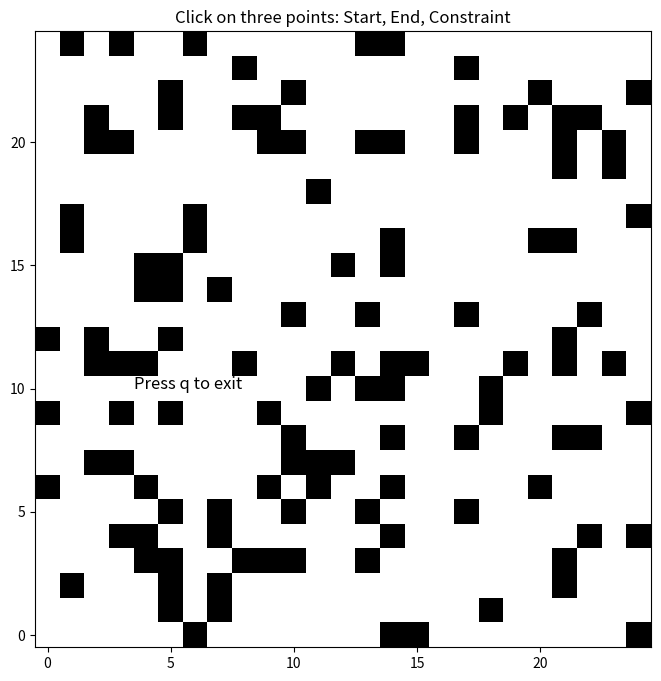

Reproduce this figure in Python. (Note: this script raises an exception after producing the figure.)
import heapq
import numpy as np
import matplotlib.pyplot as plt
import random
import math


class Node:
    def __init__(self, x, y, parent=None):
        self.x = x
        self.y = y
        self.parent = parent
        # Heuristic Cost
        self.g = 0 
        self.h = 0  
        self.f = 0  

    def __lt__(self, other):
        return self.f < other.f

def heuristic(node, goal):
    # Manhattan distance 
    # return math.sqrt((node.x - goal.x)**2 + (node.y - goal.y)**2)
    return abs(node.x - goal.x) + abs(node.y - goal.y)

def get_neighbors(node, grid_map):
    neighbors = []
    # Right, Left, Down, Up
    directions = [(0, 1), (0, -1), (1, 0), (-1, 0)]  
    for dx, dy in directions:
        nx, ny = node.x + dx, node.y + dy
        if 0 <= nx < len(grid_map) and 0 <= ny < len(grid_map[0]) and grid_map[nx][ny] == 0:
            neighbors.append(Node(nx, ny))
    return neighbors

def reconstruct_path(current_node):
    path = []
    while current_node is not None:
        path.append((current_node.x, current_node.y))
        current_node = current_node.parent
    return path[::-1]

def visualize_path(ax, grid_map, start, goal, constraint, closed_set, open_list, path, current_node, title):
    ax.clear()
    ax.imshow(grid_map, cmap='gray_r', origin='lower')

    for x, y in closed_set:
        ax.text(y, x, 'X', color='red', ha='center', va='center', fontsize=10)

    for node in open_list:
        ax.text(node.y, node.x, 'O', color='blue', ha='center', va='center', fontsize=10)

    if path:
        path_x, path_y = zip(*path)
        ax.plot(path_y, path_x, color='red', linewidth=2)

    ax.text(start[1], start[0], 'S', color='green', ha='center', va='center', fontsize=12)
    ax.text(goal[1], goal[0], 'G', color='purple', ha='center', va='center', fontsize=12)
    if constraint:
        if constraint[2] == 'left':
            ax.text(constraint[1], constraint[0], 'C', color='yellow', ha='center', va='center', fontsize=12)
        elif constraint[2] == 'right':
            ax.text(constraint[1], constraint[0], 'C', color='blue', ha='center', va='center', fontsize=12)

    ax.text(current_node.y, current_node.x, 'X', color='orange', ha='center', va='center', fontsize=12)
    ax.set_xlabel('X')
    ax.set_ylabel('Y')
    ax.grid(True)
    ax.set_title(title)
    plt.pause(0.001)

def a_star(grid_map, start, goal, constraint=None):
    start_node = Node(start[0], start[1])
    goal_node = Node(goal[0], goal[1])

    open_list = []
    closed_set = set()

    heapq.heappush(open_list, start_node)

    fig, ax = plt.subplots(figsize=(10, 10))

    while open_list:
        current_node = heapq.heappop(open_list)

        if current_node.x == goal_node.x and current_node.y == goal_node.y:
            path = reconstruct_path(current_node)
            visualize_path(ax, grid_map, start, goal, constraint, closed_set, open_list, path, current_node, 'A* Algorithm Visualization')
            plt.show()
            return path

        closed_set.add((current_node.x, current_node.y))

        for neighbor in get_neighbors(current_node, grid_map):
            if (neighbor.x, neighbor.y) in closed_set:
                continue

            if constraint and neighbor.x == constraint[0] and neighbor.y == constraint[1]:
                if constraint[2] == 'left':
                    neighbor.g = current_node.g + 10  # Discourage path
                elif constraint[2] == 'right':
                    neighbor.g = current_node.g + 1  # Allow path
            else:
                neighbor.g = current_node.g + 1

            neighbor.h = heuristic(neighbor, goal_node)
            neighbor.f = neighbor.g + neighbor.h
            neighbor.parent = current_node

            heapq.heappush(open_list, neighbor)

        visualize_path(ax, grid_map, start, goal, constraint, closed_set, open_list, [], current_node, 'A* Algorithm Visualization')

    plt.show()

    return None

def dijkstra(grid_map, start, goal, constraint=None):
    start_node = Node(start[0], start[1])
    goal_node = Node(goal[0], goal[1])

    open_list = []
    closed_set = set()

    heapq.heappush(open_list, start_node)

    fig, ax = plt.subplots(figsize=(10, 10))

    while open_list:
        current_node = heapq.heappop(open_list)

        if current_node.x == goal_node.x and current_node.y == goal_node.y:
            path = reconstruct_path(current_node)
            visualize_path(ax, grid_map, start, goal, constraint, closed_set, open_list, path, current_node, 'Dijkstra Plot')
            plt.show()
            return path

        closed_set.add((current_node.x, current_node.y))

        for neighbor in get_neighbors(current_node, grid_map):
            if (neighbor.x, neighbor.y) in closed_set:
                continue

            if constraint and neighbor.x == constraint[0] and neighbor.y == constraint[1]:
                if constraint[2] == 'left':
                    neighbor.g = current_node.g + 10  # Discourage path
                elif constraint[2] == 'right':
                    neighbor.g = current_node.g + 1  # Allow path
            else:
                neighbor.g = current_node.g + 1

            neighbor.parent = current_node

            heapq.heappush(open_list, neighbor)

        visualize_path(ax, grid_map, start, goal, constraint, closed_set, open_list, [], current_node, 'Dijkstra Plot')

    plt.show()

    return None

def get_points_from_user(grid_map):
    fig, ax = plt.subplots(figsize=(8, 8))
    ax.imshow(grid_map, cmap='gray_r', origin='lower')
    ax.set_title('Click on three points: Start, End, Constraint')
    
    points = []

    def onclick(event):
        if len(points) < 3:
            x, y = int(event.ydata), int(event.xdata)
            
            if grid_map[x][y] != 1:
                if event.button == 1:
                    ax.plot(y, x, 'ro' if len(points) == 0 else ('go' if len(points) == 1 else 'yo'), markersize=8)
                    points.append((x, y, 'left')) 
                elif event.button == 3:
                    ax.plot(y, x, 'bo', markersize=8) 
                    points.append((x, y, 'right'))
                    
                if len(points) == 1:
                    ax.legend(['Start'], loc='upper left')
                elif len(points) == 2:
                    ax.legend(['Start', 'End'], loc='upper left')
                elif len(points) == 3:
                    ax.legend(['Start', 'End', 'Constraint'], loc='upper left')
                    
                plt.draw()
            else:
                ax.text(3.5, -1, 'Cannot select here!', color='black', ha='center', va='center', fontsize=12)
                plt.draw()

    def onkey(event):
        if event.key == 'q':
            plt.close(fig)

    fig.canvas.mpl_connect('button_press_event', onclick)
    fig.canvas.mpl_connect('key_press_event', onkey)
    ax.text(3.5, 10, 'Press q to exit', fontsize=12)
    plt.show()

    return points

grid_map = np.random.choice([0, 1], size=(25, 25), p=[0.8, 0.2])

points = get_points_from_user(grid_map)
print("Selected points:", points)
start = points[0]
goal = points[1]
constraint = points[2]

path1 = a_star(grid_map, start, goal, constraint)
print("Path using A*:", path1)

path2 = dijkstra(grid_map, start, goal)
print("Path using Dijkstra:", path2)
